Run: headless pygame with SDL's dummy video driver; simulated clock (each Clock.tick advances the game by its frame time, no real sleeping); random seed 0; keys injected as events and as key.get_pressed() state; no mouse input.
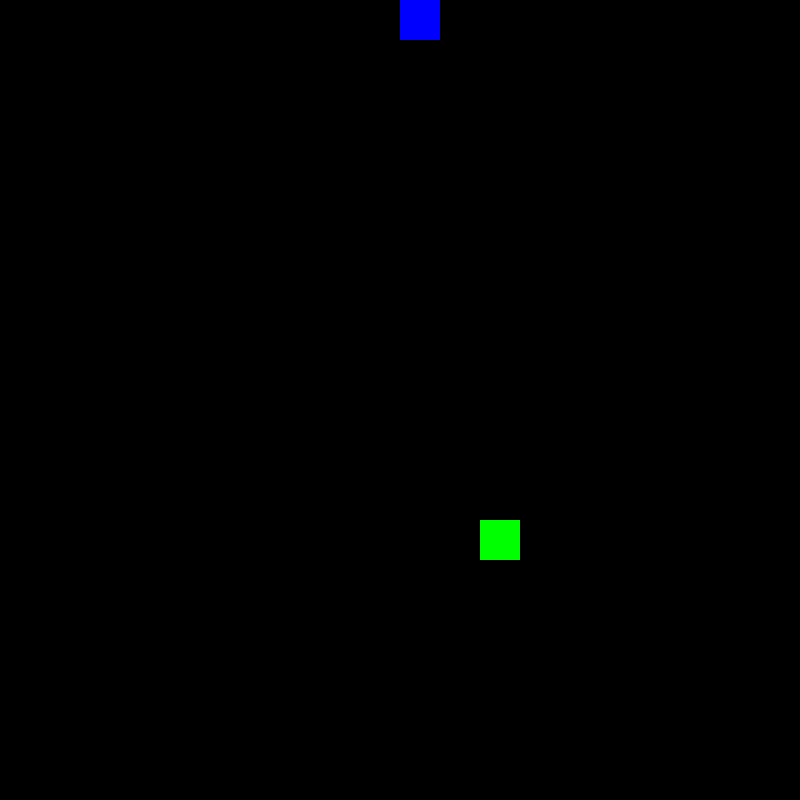
Frame 1 of 2 · flips 1–60 · no input
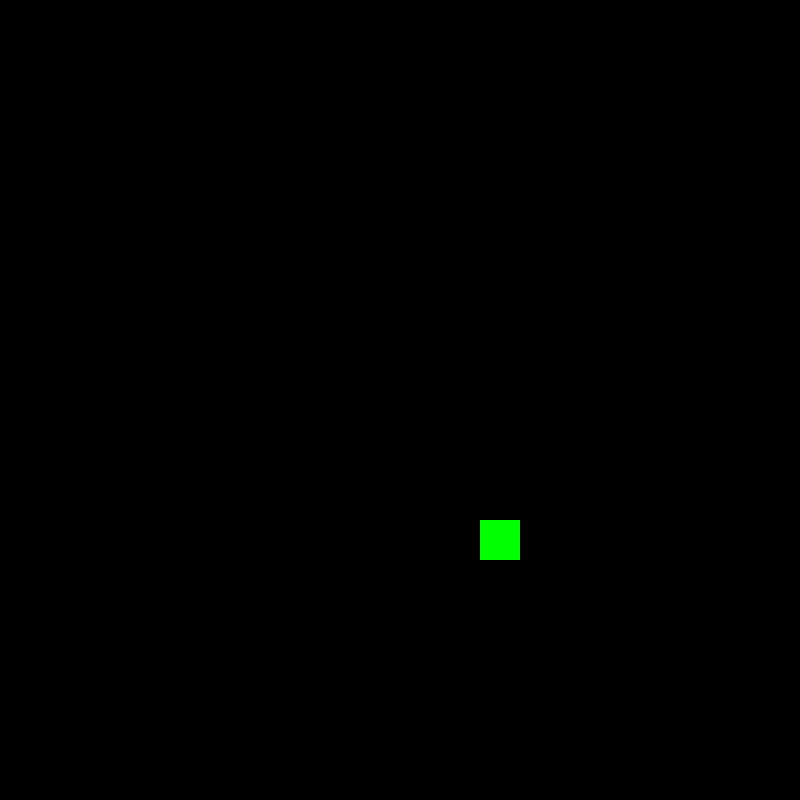
Frame 2 of 2 · flips 61–180 · tapped SPACE, RETURN · held RIGHT (→), D (game ended)

The pygame program that drew these frames:

import pygame 
import random 
pygame.init()


# pygame setup
screen_width = 800 
screen_height = 800 
pixel_size = 40 

pixel_grid_max_x = int(screen_width / pixel_size)
pixel_grid_max_y = int(screen_height / pixel_size)

# colours 
red = (255,0,0)
green = (0, 255, 0)
blue = (0, 0, 255)
colours = [red,green,blue]
# snake 
"""
inserts realtime snake coordinates to the front of the queue  
always remove the last item in the queue 
this way your snake head will always be updated and the body holds the value of the previous head
current information first then the history continues on [new,old,older,oldest] when oldest is removed 
its called first in first out because if you had a line of people the first person (oldest value) gets removed first before the newer person (new value) gets moved to the position of whos infront of them 
"""
position = "STATIC"
snake_x = screen_width / 2 
snake_y =  0 
snake_width = pixel_size
snake = [] 
# apple
spawn_apple = True
apple_x = 0 
apple_y = 0 

screen = pygame.display.set_mode((screen_width, screen_height))
clock = pygame.time.Clock()
running = True
while running:
    for event in pygame.event.get():
        if event.type == pygame.QUIT:
            running = False

        if event.type == pygame.KEYDOWN:
            if event.key == pygame.K_UP:
                position = "UP"
            if event.key == pygame.K_DOWN:
                position = "DOWN"
            if event.key == pygame.K_LEFT:
                position = "LEFT"
            if event.key == pygame.K_RIGHT:
                position = "RIGHT"

    if position == "UP":
        snake_y -= pixel_size
    if position == "DOWN":
        snake_y += pixel_size
    if position == "LEFT":
        snake_x -= pixel_size
    if position == "RIGHT":
        snake_x += pixel_size
        
    if snake_x > screen_width or snake_x < 0:
        running = False 
    if snake_y > screen_height or snake_y < 0:
        running = False 

    if spawn_apple == True:
        apple_x = random.randrange(0,pixel_grid_max_x) * pixel_size
        apple_y = random.randrange(0,pixel_grid_max_y) * pixel_size
        spawn_apple = False 
    
    if snake_x == apple_x and snake_y == apple_y:
        spawn_apple = True
        snake.append(current)



    screen.fill("black")
    # draw snake on screen 
    # left, top, width, height

    current = (snake_x,snake_y,snake_width,pixel_size)
    snake.insert(0,current)



        
    print(snake)
    for part in enumerate(snake):
        if part[0] == 0: # head
            pygame.draw.rect(screen, blue,part[1])
        else:

            pygame.draw.rect(screen, red,part[1])


    snake.remove(snake[-1])

    # draw apple on screen 
    pygame.draw.rect(screen, green,(apple_x,apple_y,pixel_size,pixel_size))


    # RENDER YOUR GAME HERE
    pygame.display.flip()
    clock.tick(15)  # FPS

pygame.quit()
